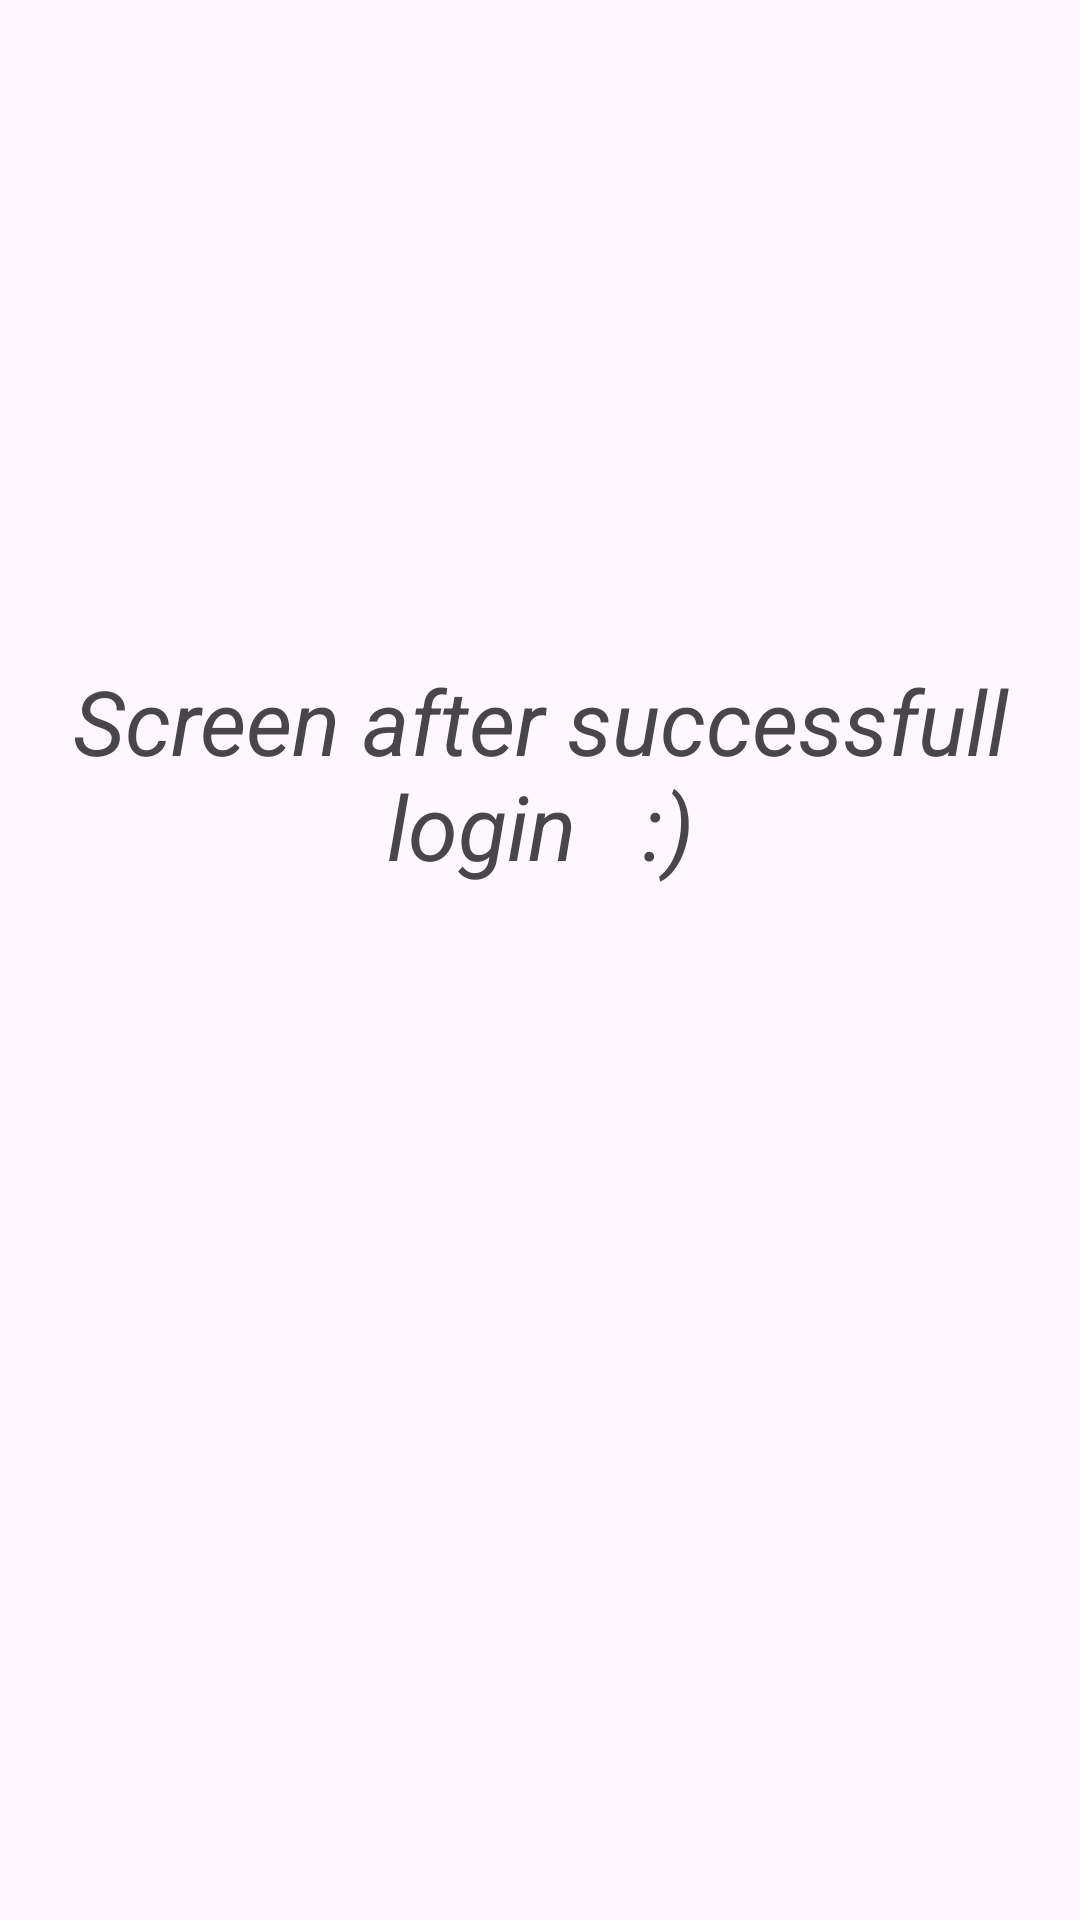

Reconstruct the res/layout file that produces this screen, plus the resources it refers to.
<!-- AndroidManifest.xml: application theme Theme.SoftwareLabs_assignment -->
<!-- res/layout/home_screen1.xml -->
<?xml version="1.0" encoding="utf-8"?>
<RelativeLayout xmlns:android="http://schemas.android.com/apk/res/android"
    android:layout_width="match_parent"
    android:layout_height="match_parent"
    android:padding="20dp">


    <TextView
        android:layout_width="match_parent"
        android:layout_height="wrap_content"
        android:gravity="center"
        android:layout_marginTop="200dp"
        android:text="Screen after successfull login   :)"
        android:textStyle="italic"
        android:textSize="30sp"

        />

</RelativeLayout>
<!-- resources referenced by this layout -->
<resources>
  <style name="Theme.SoftwareLabs_assignment" parent="Base.Theme.SoftwareLabs_assignment" />
  <style name="Base.Theme.SoftwareLabs_assignment" parent="Theme.Material3.DayNight.NoActionBar">
          
          
  
          
          <item name="android:statusBarColor">@android:color/white</item>
  
          
          <item name="android:windowLightStatusBar">true</item>
  
      </style>
</resources>
